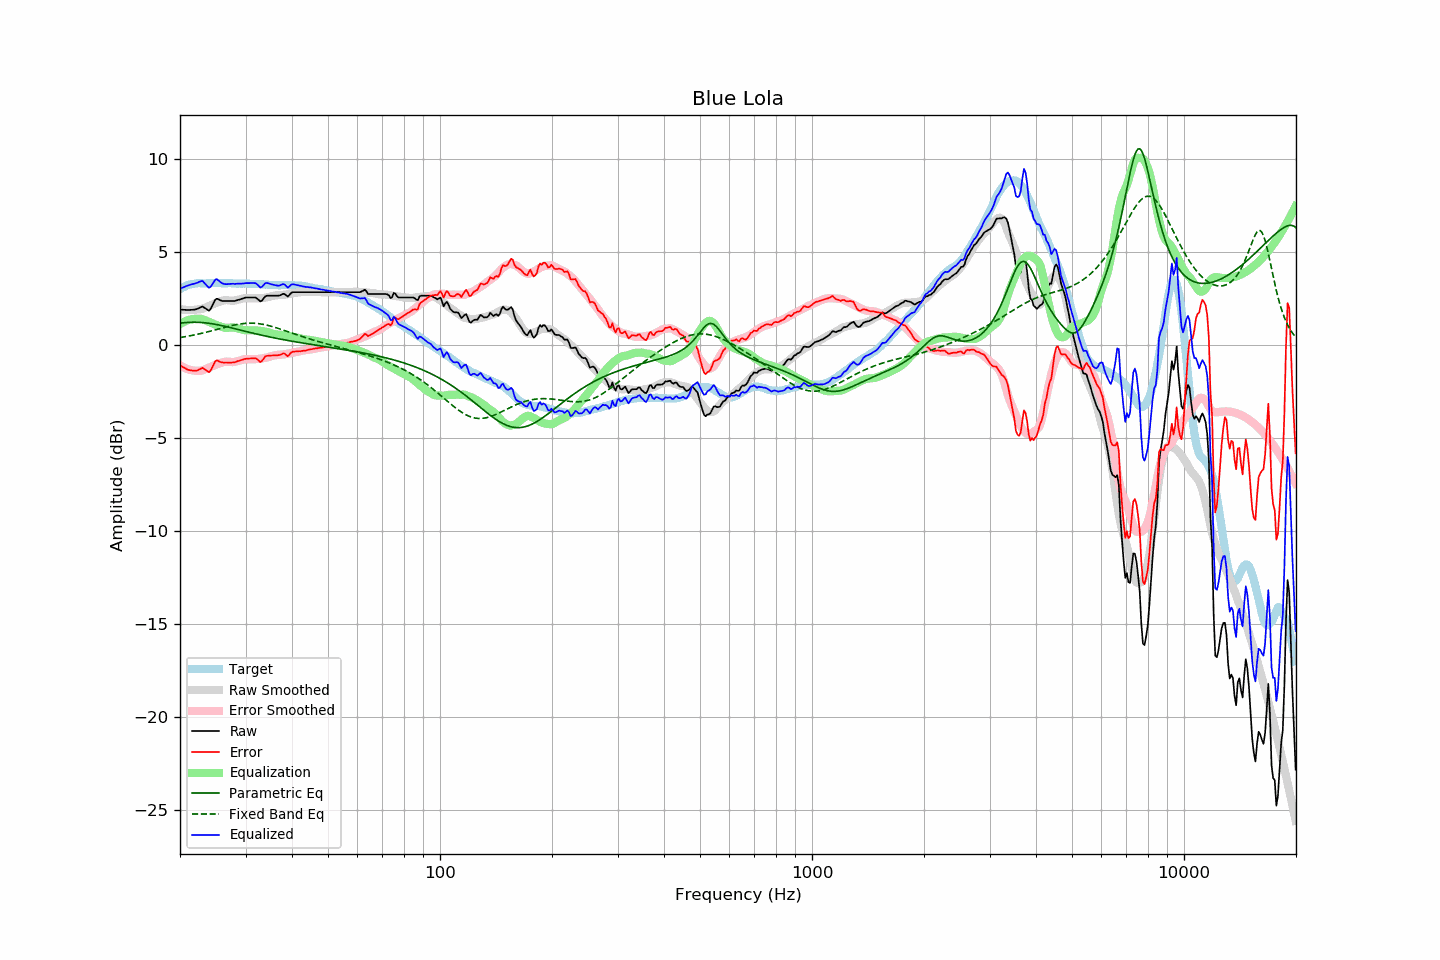

The table this chart was drawn from, first rows:
frequency, raw, error, smoothed, error_smoothed, equalization, parametric_eq, fixed_band_eq, equalized_raw, equalized_smoothed, target
20.00, 1.89, -1.11, 1.92, -1.11, 1.11, 1.16, 0.39, 3.00, 3.03, 3.00
20.20, 1.89, -1.16, 1.90, -1.16, 1.16, 1.17, 0.40, 3.05, 3.06, 3.04
20.40, 1.88, -1.22, 1.89, -1.21, 1.21, 1.18, 0.42, 3.09, 3.10, 3.09
20.61, 1.88, -1.25, 1.88, -1.25, 1.25, 1.19, 0.43, 3.13, 3.13, 3.12
20.81, 1.87, -1.31, 1.87, -1.29, 1.29, 1.20, 0.45, 3.15, 3.16, 3.17
21.02, 1.87, -1.35, 1.87, -1.32, 1.32, 1.20, 0.46, 3.19, 3.19, 3.21
21.23, 1.87, -1.36, 1.87, -1.35, 1.35, 1.20, 0.48, 3.21, 3.21, 3.23
21.44, 1.88, -1.37, 1.87, -1.37, 1.37, 1.21, 0.49, 3.24, 3.23, 3.25
21.66, 1.88, -1.39, 1.87, -1.38, 1.38, 1.21, 0.51, 3.26, 3.25, 3.27
21.87, 1.89, -1.39, 1.88, -1.39, 1.39, 1.21, 0.53, 3.28, 3.27, 3.28
22.09, 1.91, -1.39, 1.89, -1.40, 1.40, 1.21, 0.55, 3.31, 3.29, 3.30
22.31, 1.94, -1.37, 1.90, -1.40, 1.40, 1.21, 0.57, 3.34, 3.30, 3.31
22.54, 1.98, -1.33, 1.90, -1.41, 1.41, 1.20, 0.58, 3.38, 3.31, 3.31
22.76, 2.02, -1.29, 1.91, -1.40, 1.40, 1.20, 0.60, 3.41, 3.31, 3.31
22.99, 2.06, -1.24, 1.94, -1.37, 1.37, 1.19, 0.62, 3.43, 3.31, 3.30
23.22, 2.00, -1.30, 1.97, -1.34, 1.34, 1.18, 0.65, 3.34, 3.31, 3.30
23.45, 1.95, -1.35, 2.01, -1.31, 1.31, 1.18, 0.67, 3.25, 3.31, 3.30
23.69, 1.89, -1.42, 2.04, -1.27, 1.27, 1.17, 0.69, 3.16, 3.31, 3.31
23.92, 1.83, -1.48, 2.08, -1.23, 1.23, 1.15, 0.71, 3.06, 3.31, 3.30
24.16, 1.92, -1.39, 2.12, -1.19, 1.19, 1.14, 0.73, 3.11, 3.31, 3.31
24.40, 2.09, -1.23, 2.16, -1.15, 1.15, 1.13, 0.75, 3.24, 3.31, 3.32
24.65, 2.26, -1.06, 2.20, -1.11, 1.11, 1.11, 0.78, 3.37, 3.31, 3.31
24.89, 2.43, -0.88, 2.23, -1.08, 1.08, 1.10, 0.80, 3.51, 3.31, 3.31
25.14, 2.48, -0.83, 2.27, -1.05, 1.05, 1.08, 0.82, 3.52, 3.31, 3.31
25.39, 2.44, -0.88, 2.30, -1.02, 1.02, 1.07, 0.85, 3.45, 3.31, 3.32
25.65, 2.40, -0.92, 2.33, -0.99, 0.99, 1.05, 0.87, 3.38, 3.31, 3.32
25.91, 2.36, -0.95, 2.36, -0.95, 0.95, 1.03, 0.89, 3.31, 3.31, 3.31
26.16, 2.35, -0.96, 2.38, -0.93, 0.93, 1.01, 0.92, 3.28, 3.31, 3.31
26.43, 2.35, -0.96, 2.40, -0.91, 0.91, 0.99, 0.94, 3.26, 3.31, 3.30
26.69, 2.35, -0.96, 2.40, -0.91, 0.91, 0.97, 0.96, 3.26, 3.31, 3.30
26.96, 2.35, -0.96, 2.39, -0.92, 0.92, 0.95, 0.98, 3.26, 3.30, 3.31
27.23, 2.35, -0.96, 2.37, -0.93, 0.93, 0.93, 1.01, 3.27, 3.30, 3.31
27.50, 2.35, -0.96, 2.37, -0.93, 0.93, 0.91, 1.03, 3.28, 3.30, 3.31
27.77, 2.35, -0.95, 2.36, -0.93, 0.93, 0.89, 1.05, 3.28, 3.30, 3.30
28.05, 2.35, -0.95, 2.38, -0.92, 0.92, 0.87, 1.06, 3.27, 3.30, 3.30
28.33, 2.38, -0.91, 2.40, -0.90, 0.90, 0.84, 1.08, 3.28, 3.29, 3.28
28.62, 2.41, -0.88, 2.42, -0.88, 0.88, 0.82, 1.10, 3.28, 3.29, 3.28
28.90, 2.43, -0.86, 2.44, -0.85, 0.85, 0.80, 1.11, 3.28, 3.29, 3.29
29.19, 2.46, -0.82, 2.46, -0.83, 0.83, 0.78, 1.12, 3.29, 3.29, 3.28
29.48, 2.49, -0.81, 2.49, -0.80, 0.80, 0.76, 1.14, 3.29, 3.29, 3.30
29.78, 2.52, -0.77, 2.50, -0.78, 0.78, 0.74, 1.14, 3.30, 3.28, 3.29
30.08, 2.54, -0.76, 2.51, -0.78, 0.78, 0.71, 1.15, 3.31, 3.28, 3.29
30.38, 2.54, -0.74, 2.50, -0.78, 0.78, 0.69, 1.16, 3.32, 3.28, 3.28
30.68, 2.54, -0.74, 2.50, -0.78, 0.78, 0.67, 1.16, 3.32, 3.28, 3.28
30.99, 2.54, -0.74, 2.50, -0.78, 0.78, 0.65, 1.16, 3.32, 3.28, 3.28
31.30, 2.54, -0.74, 2.50, -0.78, 0.78, 0.63, 1.16, 3.32, 3.27, 3.27
31.61, 2.54, -0.73, 2.49, -0.78, 0.78, 0.61, 1.16, 3.31, 3.27, 3.27
31.93, 2.54, -0.73, 2.49, -0.77, 0.77, 0.59, 1.15, 3.31, 3.27, 3.27
32.24, 2.48, -0.78, 2.50, -0.77, 0.77, 0.57, 1.14, 3.24, 3.26, 3.26
32.57, 2.41, -0.86, 2.50, -0.76, 0.76, 0.55, 1.13, 3.17, 3.26, 3.26
32.89, 2.33, -0.93, 2.50, -0.75, 0.75, 0.53, 1.12, 3.08, 3.25, 3.26
33.22, 2.38, -0.87, 2.51, -0.74, 0.74, 0.51, 1.11, 3.11, 3.25, 3.25
33.55, 2.49, -0.76, 2.52, -0.72, 0.72, 0.49, 1.09, 3.21, 3.24, 3.24
33.89, 2.60, -0.63, 2.53, -0.71, 0.71, 0.47, 1.07, 3.30, 3.24, 3.23
34.23, 2.64, -0.60, 2.54, -0.69, 0.69, 0.45, 1.05, 3.33, 3.23, 3.24
34.57, 2.64, -0.59, 2.57, -0.66, 0.66, 0.43, 1.03, 3.30, 3.23, 3.22
34.92, 2.64, -0.58, 2.59, -0.63, 0.63, 0.41, 1.01, 3.27, 3.22, 3.22
35.27, 2.64, -0.58, 2.61, -0.61, 0.61, 0.40, 0.99, 3.24, 3.22, 3.22
35.62, 2.64, -0.58, 2.63, -0.59, 0.59, 0.38, 0.96, 3.23, 3.22, 3.21
35.97, 2.64, -0.57, 2.64, -0.57, 0.57, 0.36, 0.94, 3.21, 3.21, 3.21
... 635 more rows
